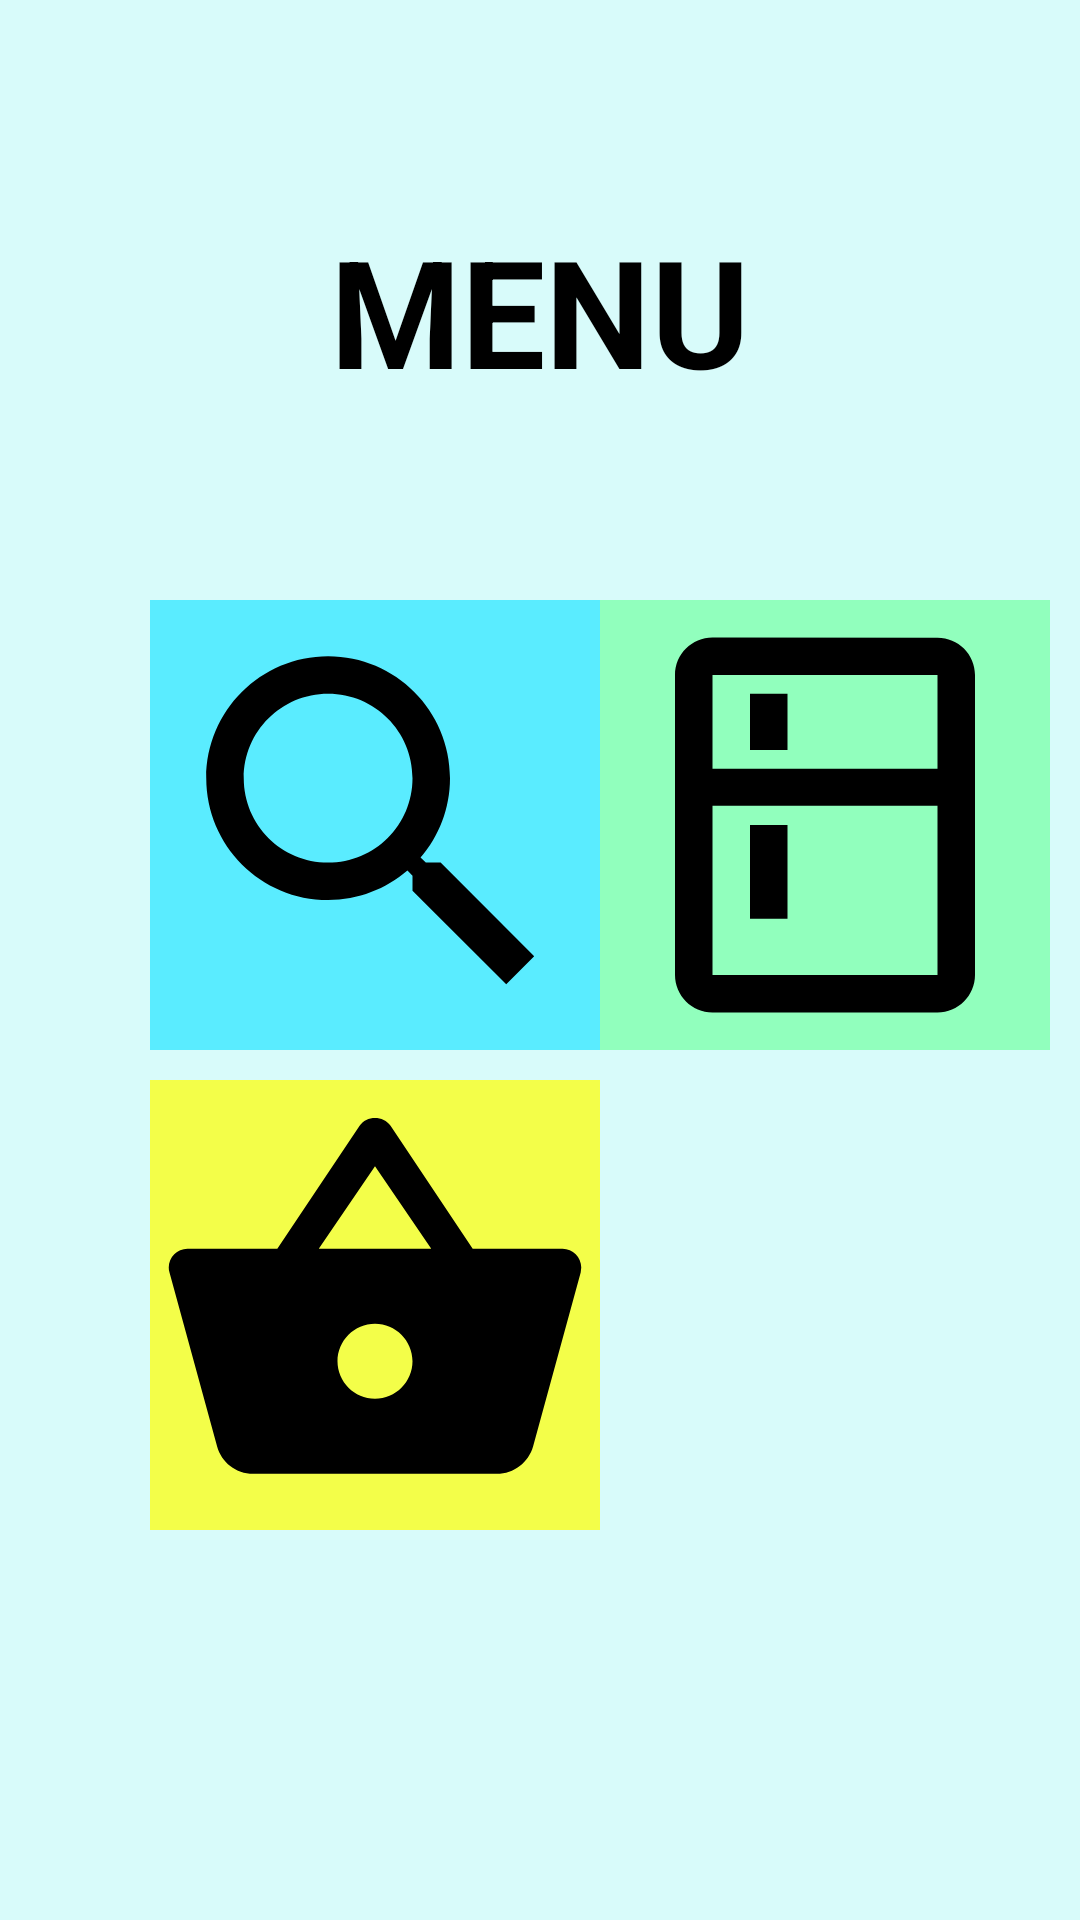

The Android layout XML behind this screen, and the referenced resources:
<!-- AndroidManifest.xml: application theme Theme.AppCompat.Light.NoActionBar -->
<!-- res/layout/activity_main2.xml -->
<?xml version="1.0" encoding="utf-8"?>
<RelativeLayout xmlns:android="http://schemas.android.com/apk/res/android"
    xmlns:app="http://schemas.android.com/apk/res-auto"
    xmlns:tools="http://schemas.android.com/tools"
    android:layout_width="match_parent"
    android:layout_height="match_parent"
    android:background="#2300FFF7"
    tools:context=".MainActivity2"
    android:id="@+id/total">

    <TextView
        android:layout_width="match_parent"
        android:layout_height="wrap_content"
        android:text="MENU"
        android:gravity="center"
        android:layout_marginTop="70dp"
        android:textSize="50dp"
        android:textColor="#000000"
        android:textStyle="bold"/>
    <ImageButton
        android:layout_width="wrap_content"
        android:layout_height="wrap_content"
        android:layout_marginTop="200dp"
        android:layout_marginLeft="50dp"
        android:src="@drawable/search_white"
        android:background="#5AECFF"
        android:id="@+id/btn_seaech"
        android:onClick="search_Click"/>
    <ImageButton
        android:layout_width="wrap_content"
        android:layout_height="wrap_content"
        android:layout_toRightOf="@+id/btn_seaech"
        android:layout_alignBottom="@+id/btn_seaech"
        android:src="@drawable/refrigerator"
        android:background="#91FFBD"
        android:onClick="my_refrigerator_onClick"/>

    <ImageButton
        android:layout_width="wrap_content"
        android:layout_height="wrap_content"
        android:layout_below="@+id/btn_seaech"
        android:layout_marginLeft="50dp"
        android:layout_marginTop="10dp"
        android:background="#B4FFFF00"
        android:src="@drawable/basket_1"
        android:onClick="memo_click"
        android:id="@+id/btn_memo"/>

    <ListView
        android:layout_width="match_parent"
        android:layout_height="match_parent"
        android:layout_below="@+id/btn_memo"
        android:layout_margin="30dp"
        android:id="@+id/list"/>



</RelativeLayout>
<!-- resources referenced by this layout -->
<resources>
  <!-- drawable basket_1 (drawable) -->
  <vector android:height="150dp" android:viewportHeight="24"
      android:viewportWidth="24" android:width="150dp" xmlns:android="http://schemas.android.com/apk/res/android">
      <path android:fillColor="#FF000000" android:pathData="M17.21,9l-4.38,-6.56c-0.19,-0.28 -0.51,-0.42 -0.83,-0.42 -0.32,0 -0.64,0.14 -0.83,0.43L6.79,9L2,9c-0.55,0 -1,0.45 -1,1 0,0.09 0.01,0.18 0.04,0.27l2.54,9.27c0.23,0.84 1,1.46 1.92,1.46h13c0.92,0 1.69,-0.62 1.93,-1.46l2.54,-9.27L23,10c0,-0.55 -0.45,-1 -1,-1h-4.79zM9,9l3,-4.4L15,9L9,9zM12,17c-1.1,0 -2,-0.9 -2,-2s0.9,-2 2,-2 2,0.9 2,2 -0.9,2 -2,2z"/>
  </vector>
  <!-- drawable refrigerator (drawable) -->
  <vector android:autoMirrored="true" android:height="150dp"
      android:viewportHeight="24" android:viewportWidth="24"
      android:width="150dp" xmlns:android="http://schemas.android.com/apk/res/android">
      <path android:fillColor="#FF000000" android:pathData="M18,2.01L6,2c-1.1,0 -2,0.89 -2,2v16c0,1.1 0.9,2 2,2h12c1.1,0 2,-0.9 2,-2L20,4c0,-1.11 -0.9,-1.99 -2,-1.99zM18,20L6,20v-9.02h12L18,20zM18,9L6,9L6,4h12v5zM8,5h2v3L8,8zM8,12h2v5L8,17z"/>
  </vector>
  <!-- drawable search_white (drawable) -->
  <vector android:autoMirrored="true" android:height="150dp"
      android:tint="#000000" android:viewportHeight="24"
      android:viewportWidth="24" android:width="150dp" xmlns:android="http://schemas.android.com/apk/res/android">
      <path android:fillColor="@android:color/white" android:pathData="M15.5,14h-0.79l-0.28,-0.27C15.41,12.59 16,11.11 16,9.5 16,5.91 13.09,3 9.5,3S3,5.91 3,9.5 5.91,16 9.5,16c1.61,0 3.09,-0.59 4.23,-1.57l0.27,0.28v0.79l5,4.99L20.49,19l-4.99,-5zM9.5,14C7.01,14 5,11.99 5,9.5S7.01,5 9.5,5 14,7.01 14,9.5 11.99,14 9.5,14z"/>
  </vector>
</resources>
